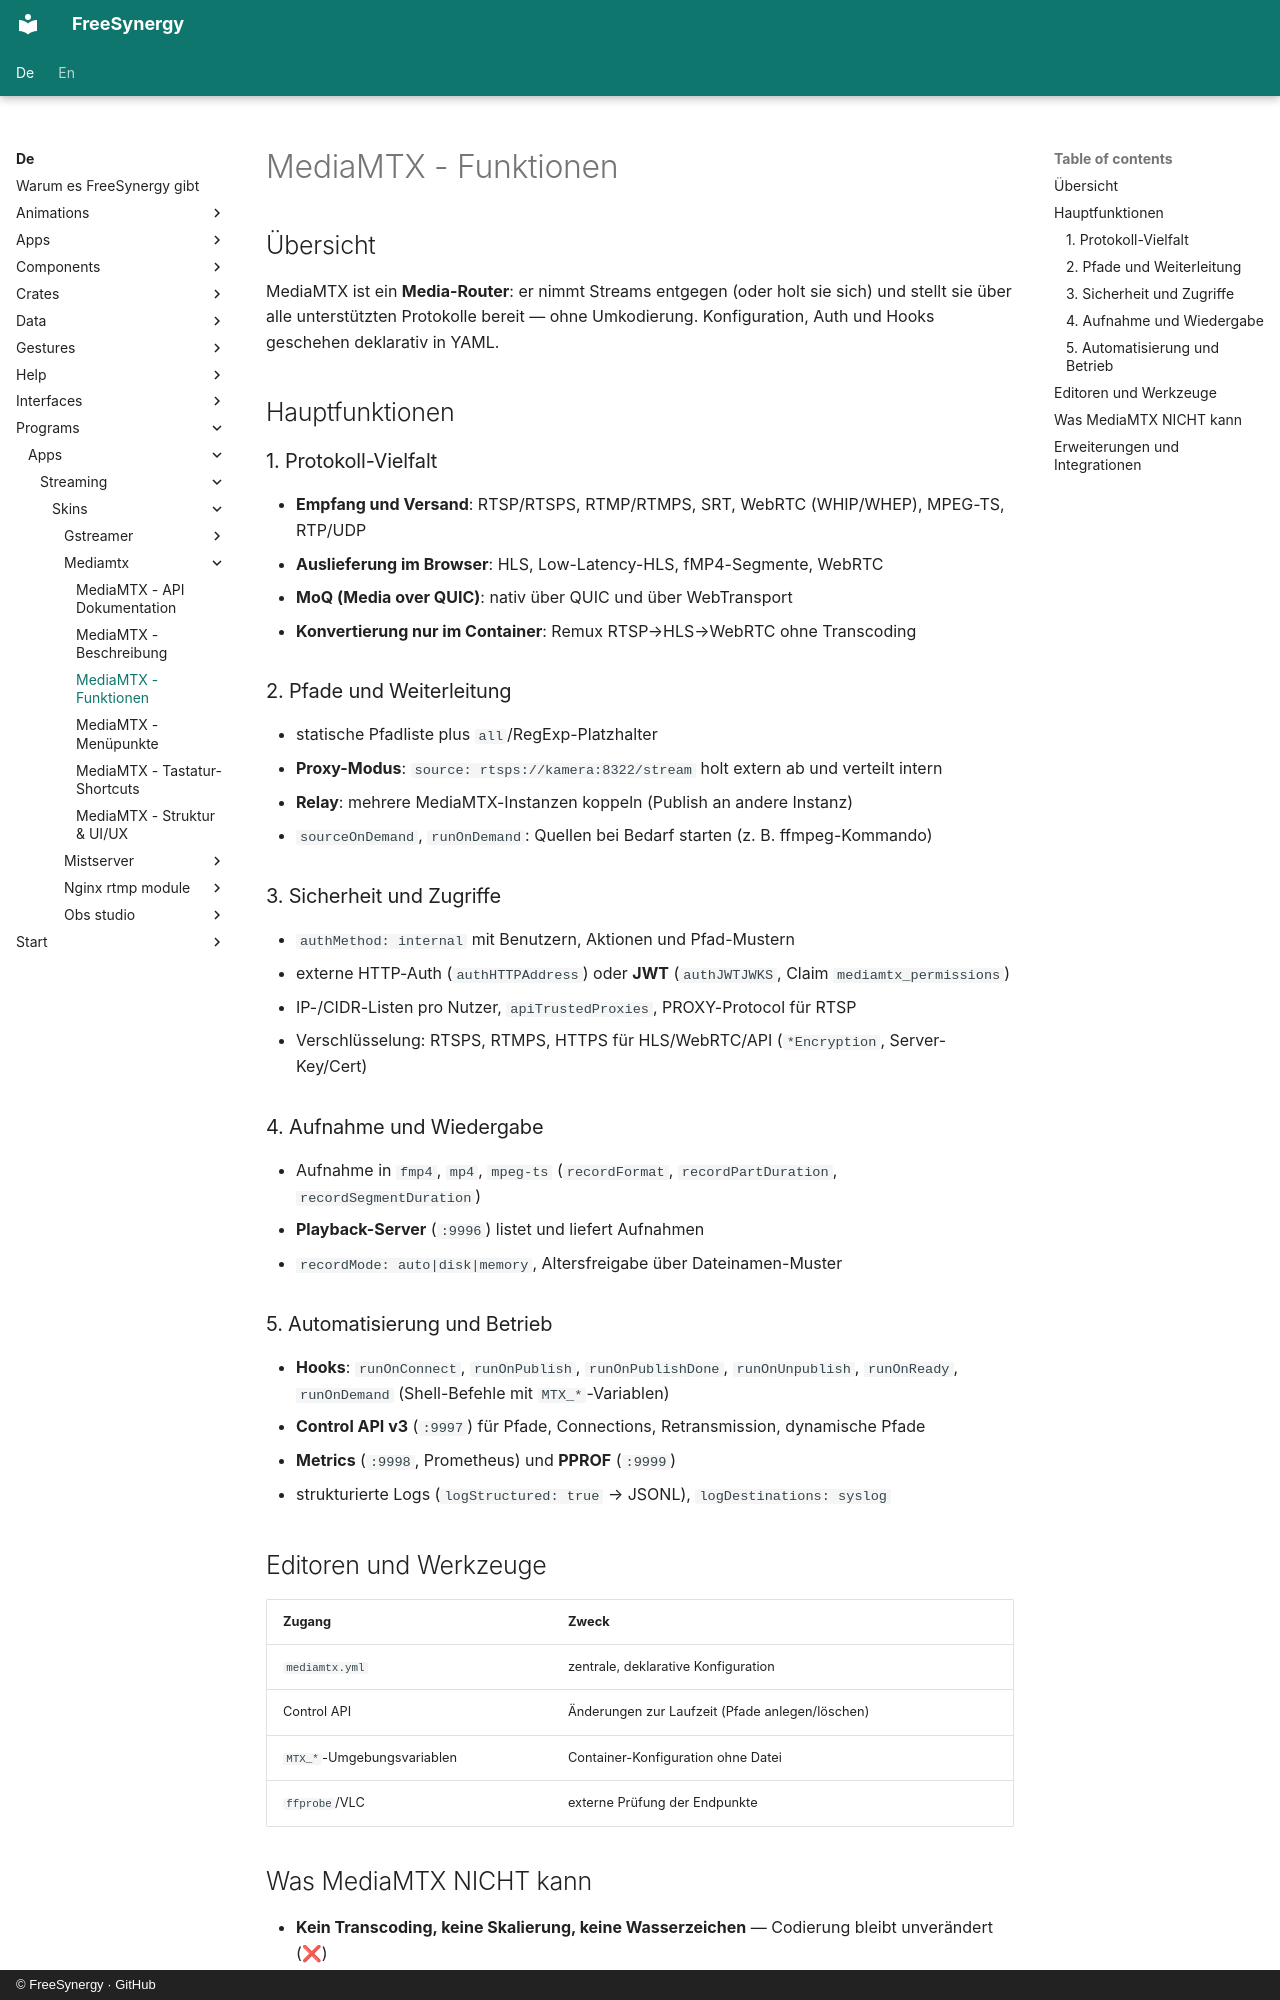

repository: FreeSynergy/fs-documentation · page: de/programs/apps/streaming/skins/mediamtx/features/index.html · generator: mkdocs · copyright: © FreeSynergy · GitHub

# MediaMTX - Funktionen

## Übersicht

MediaMTX ist ein **Media-Router**: er nimmt Streams entgegen (oder holt sie sich) und stellt sie über alle unterstützten Protokolle bereit — ohne Umkodierung. Konfiguration, Auth und Hooks geschehen deklarativ in YAML.

## Hauptfunktionen

### 1. Protokoll-Vielfalt

- **Empfang und Versand**: RTSP/RTSPS, RTMP/RTMPS, SRT, WebRTC (WHIP/WHEP), MPEG-TS, RTP/UDP
- **Auslieferung im Browser**: HLS, Low-Latency-HLS, fMP4-Segmente, WebRTC
- **MoQ (Media over QUIC)**: nativ über QUIC und über WebTransport
- **Konvertierung nur im Container**: Remux RTSP→HLS→WebRTC ohne Transcoding

### 2. Pfade und Weiterleitung

- statische Pfadliste plus `all`/RegExp-Platzhalter
- **Proxy-Modus**: `source: rtsps://kamera:8322/stream` holt extern ab und verteilt intern
- **Relay**: mehrere MediaMTX-Instanzen koppeln (Publish an andere Instanz)
- `sourceOnDemand`, `runOnDemand`: Quellen bei Bedarf starten (z. B. ffmpeg-Kommando)

### 3. Sicherheit und Zugriffe

- `authMethod: internal` mit Benutzern, Aktionen und Pfad-Mustern
- externe HTTP-Auth (`authHTTPAddress`) oder **JWT** (`authJWTJWKS`, Claim `mediamtx_permissions`)
- IP-/CIDR-Listen pro Nutzer, `apiTrustedProxies`, PROXY-Protocol für RTSP
- Verschlüsselung: RTSPS, RTMPS, HTTPS für HLS/WebRTC/API (`*Encryption`, Server-Key/Cert)

### 4. Aufnahme und Wiedergabe

- Aufnahme in `fmp4`, `mp4`, `mpeg-ts` (`recordFormat`, `recordPartDuration`, `recordSegmentDuration`)
- **Playback-Server** (`:9996`) listet und liefert Aufnahmen
- `recordMode: auto|disk|memory`, Altersfreigabe über Dateinamen-Muster

### 5. Automatisierung und Betrieb

- **Hooks**: `runOnConnect`, `runOnPublish`, `runOnPublishDone`, `runOnUnpublish`, `runOnReady`, `runOnDemand` (Shell-Befehle mit `MTX_*`-Variablen)
- **Control API v3** (`:9997`) für Pfade, Connections, Retransmission, dynamische Pfade
- **Metrics** (`:9998`, Prometheus) und **PPROF** (`:9999`)
- strukturierte Logs (`logStructured: true` → JSONL), `logDestinations: syslog`

## Editoren und Werkzeuge

| Zugang | Zweck |
|--------|-------|
| `mediamtx.yml` | zentrale, deklarative Konfiguration |
| Control API | Änderungen zur Laufzeit (Pfade anlegen/löschen) |
| `MTX_*`-Umgebungsvariablen | Container-Konfiguration ohne Datei |
| `ffprobe`/VLC | externe Prüfung der Endpunkte |
